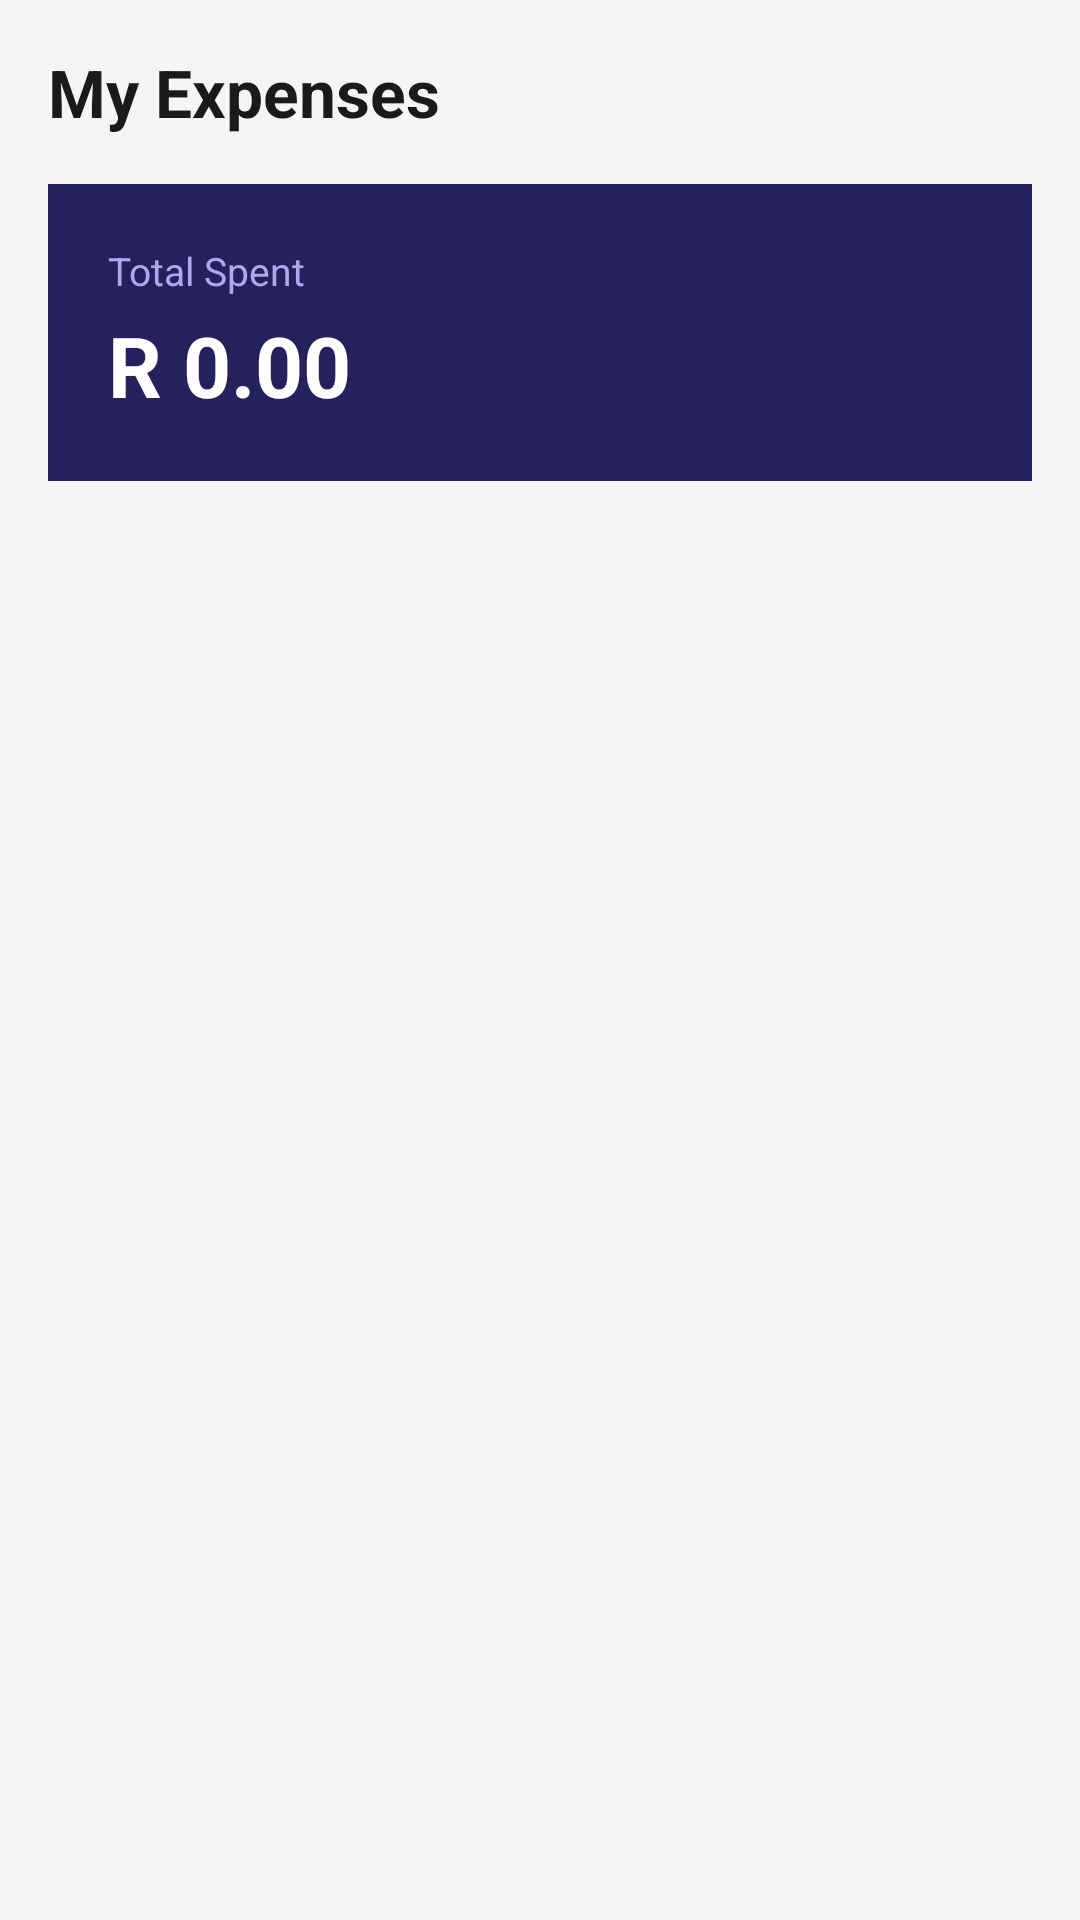

Layout XML and referenced resources for this Android screen:
<!-- AndroidManifest.xml: application theme Theme.ExpT2 -->
<!-- res/layout/activity_expense.xml -->
<?xml version="1.0" encoding="utf-8"?>
<LinearLayout xmlns:android="http://schemas.android.com/apk/res/android"
    android:layout_width="match_parent"
    android:layout_height="match_parent"
    android:orientation="vertical"
    android:background="#F5F5F5">

    
    <TextView
        android:id="@+id/SpendingBlock"
        android:layout_width="match_parent"
        android:layout_height="wrap_content"
        android:text="My Expenses"
        android:textSize="22sp"
        android:textStyle="bold"
        android:textColor="#1A1A1A"
        android:padding="16dp" />

    
    <LinearLayout
        android:layout_width="match_parent"
        android:layout_height="wrap_content"
        android:orientation="vertical"
        android:background="#26215C"
        android:padding="20dp"
        android:layout_marginStart="16dp"
        android:layout_marginEnd="16dp"
        android:layout_marginBottom="16dp">

        <TextView
            android:id="@+id/TotalSpent"
            android:layout_width="wrap_content"
            android:layout_height="wrap_content"
            android:text="Total Spent"
            android:textColor="#AFA9EC"
            android:textSize="13sp" />

        <TextView
            android:id="@+id/tvAmt"
            android:layout_width="wrap_content"
            android:layout_height="wrap_content"
            android:text="R 0.00"
            android:textColor="#FFFFFF"
            android:textSize="28sp"
            android:textStyle="bold"
            android:layout_marginTop="4dp" />

    </LinearLayout>

    
    <androidx.recyclerview.widget.RecyclerView
        android:id="@+id/rvExpenses"
        android:layout_width="match_parent"
        android:layout_height="0dp"
        android:layout_weight="1"
        android:paddingStart="16dp"
        android:paddingEnd="16dp"
        android:clipToPadding="false" />

</LinearLayout>
<!-- resources referenced by this layout -->
<resources>
  <style name="Theme.ExpT2" parent="Base.Theme.ExpT2" />
  <style name="Base.Theme.ExpT2" parent="Theme.Material3.DayNight.NoActionBar">
          
          
      </style>
</resources>
